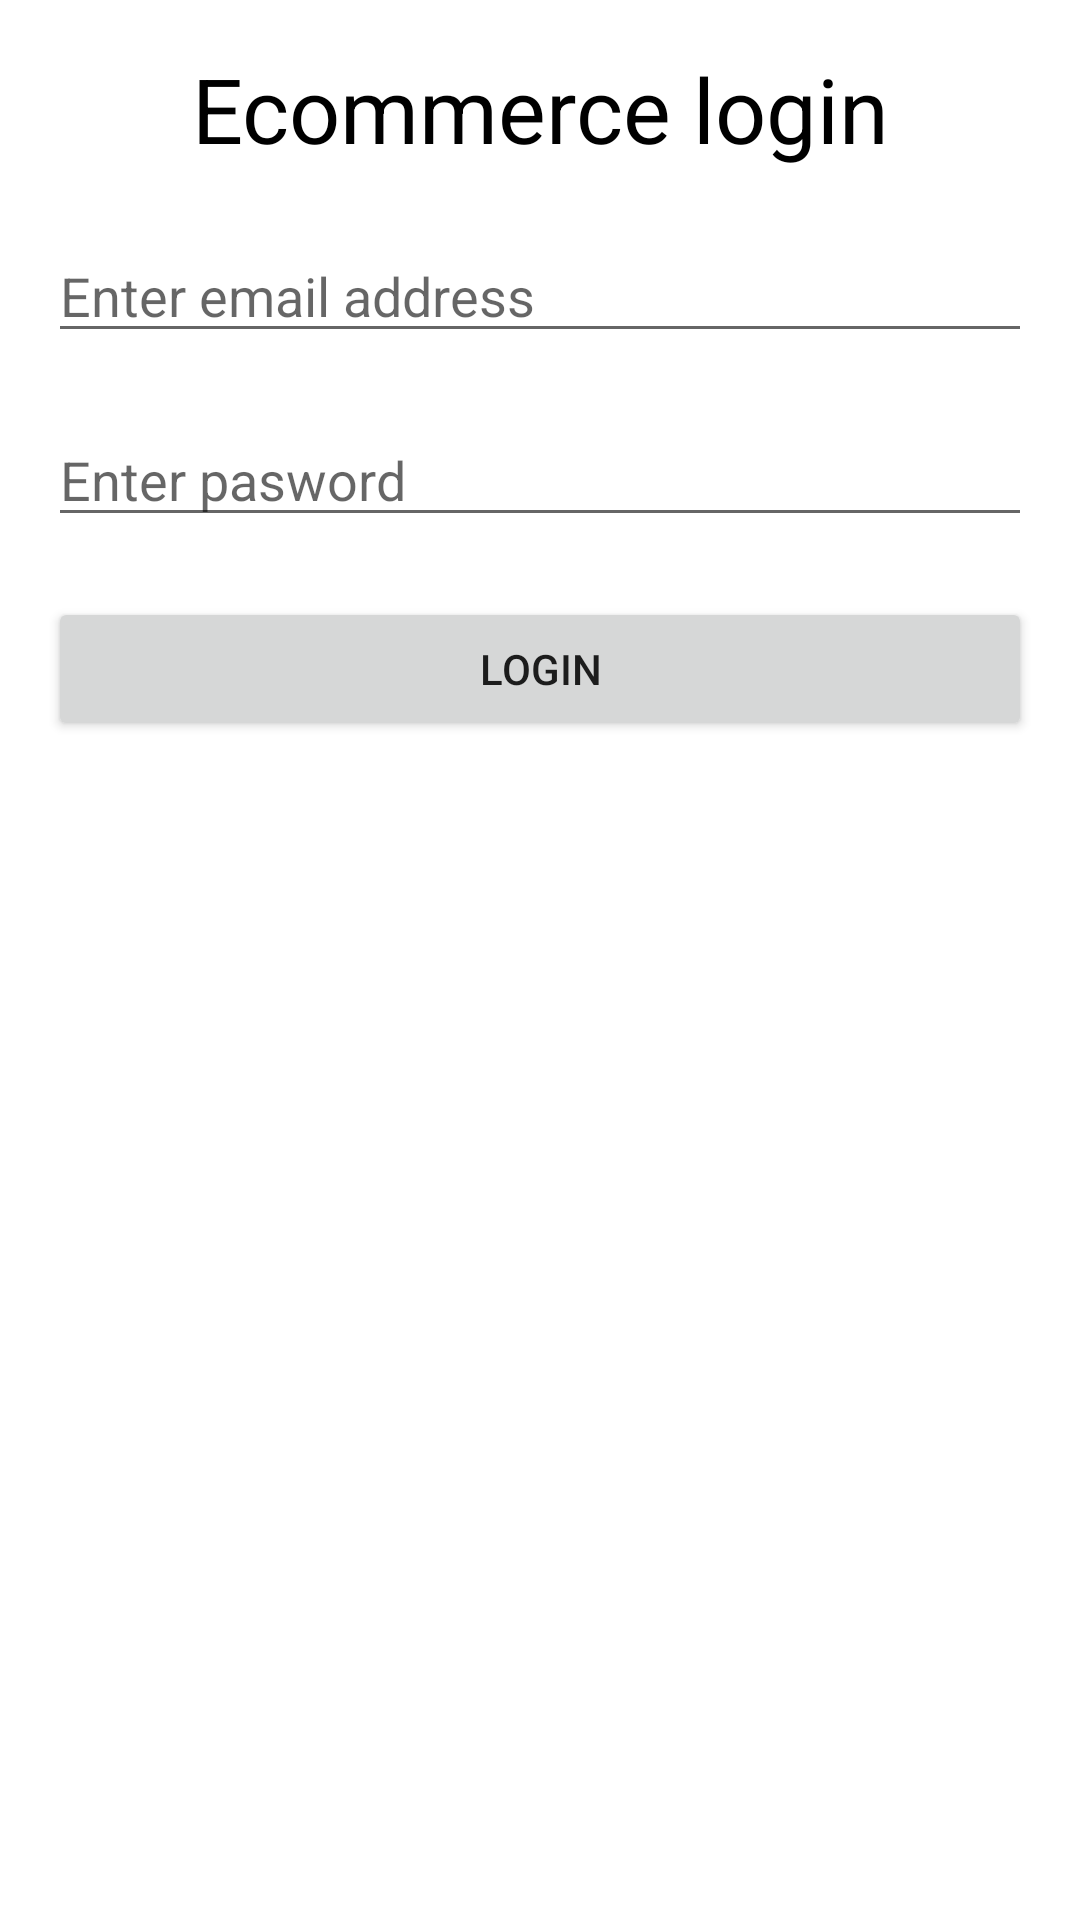

Produce the Android XML layout that renders to this screen, including the resource entries it uses.
<!-- AndroidManifest.xml: application theme Theme.ModernTrendzApp -->
<!-- res/layout/activity_main.xml -->
<?xml version="1.0" encoding="utf-8"?>
<LinearLayout xmlns:android="http://schemas.android.com/apk/res/android"
    xmlns:app="http://schemas.android.com/apk/res-auto"
    xmlns:tools="http://schemas.android.com/tools"
    android:layout_width="match_parent"
    android:layout_height="match_parent"
    android:padding="16dp"
    android:gravity="center"
    android:orientation="vertical"
    tools:context=".MainActivity">


    <TextView
        android:layout_width="match_parent"
        android:gravity="center"
        android:layout_height="wrap_content"
        android:text="Ecommerce login"
        android:textSize="30sp"
        android:textColor="@android:color/black"/>

    <EditText
        android:layout_width="match_parent"
        android:hint="Enter email address"
        android:layout_marginTop="20dp"
        android:inputType="textEmailAddress"
        android:layout_height="wrap_content"/>

    <EditText
        android:layout_width="match_parent"
        android:hint="Enter pasword"
        android:layout_marginTop="20dp"
        android:inputType="textPassword"
        android:layout_height="wrap_content"/>

    <Button
        android:layout_width="match_parent"
        android:layout_height="wrap_content"
        android:layout_marginTop="20dp"
        android:text="login"
        />

    <ImageView
        android:layout_width="match_parent"
        android:layout_height="match_parent"
        android:src="@drawable/ic_launcher_background"
        />


</LinearLayout>
<!-- resources referenced by this layout -->
<resources>
  <style name="Theme.ModernTrendzApp" parent="Theme.MaterialComponents.DayNight.DarkActionBar">
          
          <item name="colorPrimary">@color/purple_500</item>
          <item name="colorPrimaryVariant">@color/purple_700</item>
          <item name="colorOnPrimary">@color/white</item>
          
          <item name="colorSecondary">@color/teal_200</item>
          <item name="colorSecondaryVariant">@color/teal_700</item>
          <item name="colorOnSecondary">@color/black</item>
          
          <item name="android:statusBarColor">?attr/colorPrimaryVariant</item>
          
      </style>
  <!-- not gathered from this repository: default colours our renderer supplied (Android Studio template values) -->
  <color name="purple_500">#FF6200EE</color>
  <color name="purple_700">#FF3700B3</color>
  <color name="teal_200">#FF03DAC5</color>
  <color name="teal_700">#FF018786</color>
  <color name="black">#FF000000</color>
  <color name="white">#FFFFFFFF</color>
</resources>
